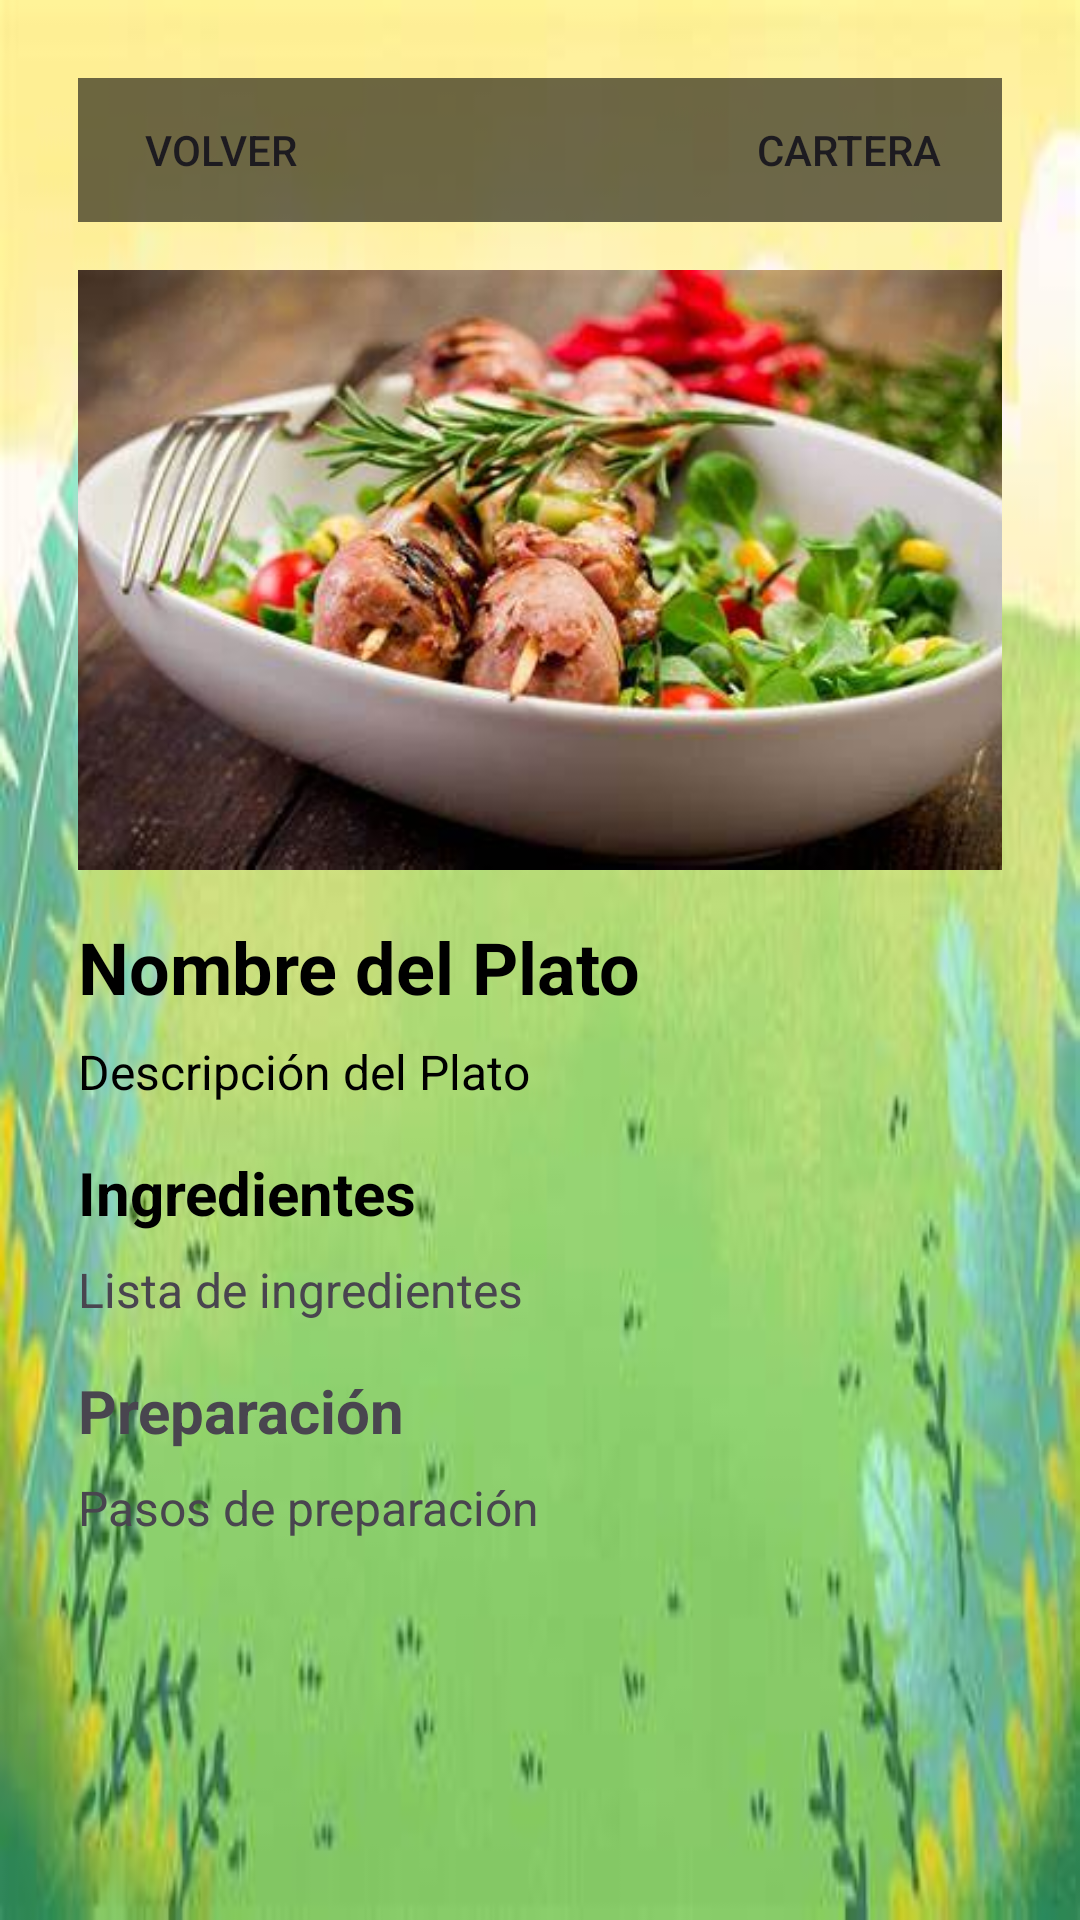

Reconstruct the res/layout file that produces this screen, plus the resources it refers to.
<!-- AndroidManifest.xml: application theme Theme.Tacoraronaldoo -->
<!-- res/layout/activity_informacion.xml -->
<?xml version="1.0" encoding="utf-8"?>
<androidx.coordinatorlayout.widget.CoordinatorLayout
    xmlns:android="http://schemas.android.com/apk/res/android"
    android:layout_width="match_parent"
    android:layout_height="match_parent"
    xmlns:tools="http://schemas.android.com/tools"
    android:id="@+id/main"
    android:background="@drawable/cesped"
    android:padding="16dp"
    tools:context=".activitys.InformacionActivity">

    <LinearLayout
        android:layout_width="match_parent"
        android:layout_height="wrap_content"
        android:orientation="vertical"
        android:padding="10dp">

        
        <LinearLayout
            android:layout_width="match_parent"
            android:layout_height="wrap_content"
            android:background="#92000000"
            android:orientation="horizontal"
            android:gravity="center">

            <Button
                android:id="@+id/btnVolver"
                android:layout_width="match_parent"
                android:layout_height="wrap_content"
                android:text="Volver"
                android:layout_weight="1"
                android:layout_marginEnd="8dp"
                android:background="?attr/selectableItemBackground"
                android:padding="10dp"/>
            <View
                android:layout_width="match_parent"
                android:layout_height="match_parent"
                android:layout_weight="1"/>

            <Button
                android:id="@+id/btnCartera"
                android:layout_width="match_parent"
                android:layout_height="wrap_content"
                android:text="Cartera"
                android:layout_weight="1"
                android:background="?attr/selectableItemBackground"
                android:padding="10dp"/>

        </LinearLayout>

        
        <ImageView
            android:id="@+id/ivMealImage"
            android:layout_width="match_parent"
            android:layout_height="200dp"
            android:scaleType="centerCrop"
            android:src="@drawable/plato"
            android:layout_marginTop="16dp" />

        
        <TextView
            android:id="@+id/tvMealName"
            android:layout_width="wrap_content"
            android:layout_height="wrap_content"
            android:layout_marginTop="16dp"
            android:textColor="@color/black"
            android:text="Nombre del Plato"
            android:textSize="24sp"
            android:textStyle="bold" />

        
        <TextView
            android:id="@+id/tvMealDescription"
            android:layout_width="wrap_content"
            android:layout_height="wrap_content"
            android:textColor="@color/black"
            android:layout_marginTop="8dp"
            android:text="Descripción del Plato"
            android:textSize="16sp" />

        
        <TextView
            android:id="@+id/tvMealIngredients"
            android:layout_width="wrap_content"
            android:layout_height="wrap_content"
            android:layout_marginTop="16dp"
            android:textColor="@color/black"
            android:text="Ingredientes"
            android:textSize="20sp"
            android:textStyle="bold" />

        <TextView
            android:id="@+id/tvMealIngredientsList"
            android:layout_width="wrap_content"
            android:layout_height="wrap_content"
            android:layout_marginTop="8dp"
            android:text="Lista de ingredientes"
            android:textSize="16sp" />

        
        <TextView
            android:id="@+id/tvMealPreparation"
            android:layout_width="wrap_content"
            android:layout_height="wrap_content"
            android:layout_marginTop="16dp"
            android:text="Preparación"
            android:textSize="20sp"
            android:textStyle="bold" />

        <TextView
            android:id="@+id/tvMealPreparationSteps"
            android:layout_width="wrap_content"
            android:layout_height="wrap_content"
            android:layout_marginTop="8dp"
            android:text="Pasos de preparación"
            android:textSize="16sp" />

    </LinearLayout>
</androidx.coordinatorlayout.widget.CoordinatorLayout>
<!-- resources referenced by this layout -->
<resources>
  <!-- drawable cesped: png bitmap (drawable, 170544 bytes) -->
  <!-- drawable plato: png bitmap (drawable, 289111 bytes) -->
  <style name="Theme.Tacoraronaldoo" parent="Base.Theme.Tacoraronaldoo" />
  <style name="Base.Theme.Tacoraronaldoo" parent="Theme.Material3.DayNight.NoActionBar">
          
          
      </style>
  <!-- not gathered from this repository: default colours our renderer supplied (Android Studio template values) -->
  <color name="black">#FF000000</color>
</resources>
